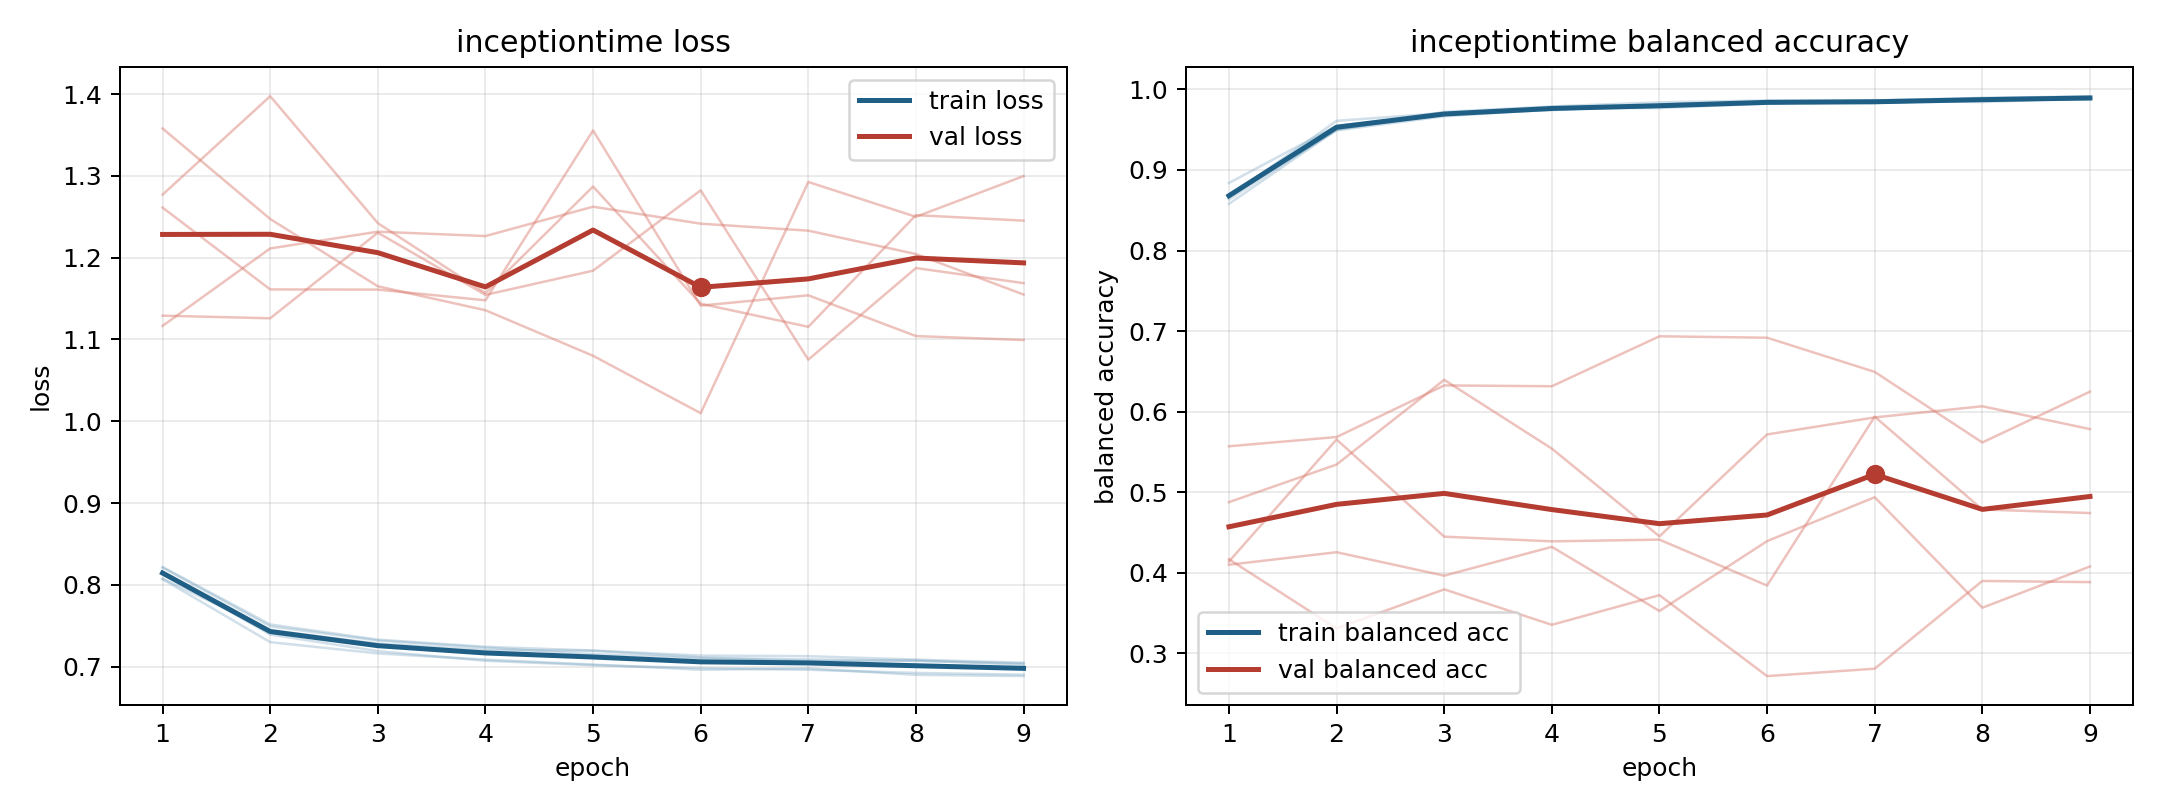

The file beside this chart, header and first rows:
model, fold, epoch, train_loss, train_balanced_accuracy, val_loss, val_balanced_accuracy
inceptiontime, 1, 1, 0.8219, 0.8678, 1.261, 0.4875
inceptiontime, 1, 2, 0.7516, 0.9492, 1.161, 0.5342
inceptiontime, 1, 3, 0.733, 0.9667, 1.161, 0.6394
inceptiontime, 1, 4, 0.7243, 0.9752, 1.148, 0.554
inceptiontime, 1, 5, 0.7197, 0.9782, 1.356, 0.445
inceptiontime, 1, 6, 0.7135, 0.9835, 1.141, 0.5716
inceptiontime, 1, 7, 0.7128, 0.9837, 1.154, 0.5927
inceptiontime, 1, 8, 0.7086, 0.9863, 1.104, 0.6066
inceptiontime, 1, 9, 0.7047, 0.9882, 1.099, 0.5782
inceptiontime, 2, 1, 0.807, 0.8673, 1.117, 0.4166
inceptiontime, 2, 2, 0.7299, 0.961, 1.211, 0.3306
inceptiontime, 2, 3, 0.7161, 0.9708, 1.232, 0.3792
inceptiontime, 2, 4, 0.7086, 0.9767, 1.226, 0.3351
inceptiontime, 2, 5, 0.7025, 0.9784, 1.262, 0.372
inceptiontime, 2, 6, 0.6962, 0.9838, 1.242, 0.2714
inceptiontime, 2, 7, 0.6978, 0.9833, 1.233, 0.2806
inceptiontime, 2, 8, 0.69, 0.9892, 1.204, 0.3896
inceptiontime, 2, 9, 0.6884, 0.9916, 1.155, 0.3882
inceptiontime, 3, 1, 0.8148, 0.8579, 1.358, 0.5569
inceptiontime, 3, 2, 0.7392, 0.9499, 1.247, 0.5684
inceptiontime, 3, 3, 0.719, 0.9721, 1.165, 0.6325
inceptiontime, 3, 4, 0.7072, 0.9789, 1.136, 0.6314
inceptiontime, 3, 5, 0.7018, 0.984, 1.08, 0.6935
inceptiontime, 3, 6, 0.6982, 0.9864, 1.01, 0.6917
inceptiontime, 3, 7, 0.6962, 0.9864, 1.293, 0.6492
inceptiontime, 3, 8, 0.6924, 0.9896, 1.25, 0.5616
inceptiontime, 3, 9, 0.6902, 0.9902, 1.3, 0.6247
inceptiontime, 4, 1, 0.8076, 0.8839, 1.277, 0.4098
inceptiontime, 4, 2, 0.7446, 0.955, 1.397, 0.4253
inceptiontime, 4, 3, 0.7281, 0.9685, 1.242, 0.3962
inceptiontime, 4, 4, 0.7203, 0.9769, 1.157, 0.432
inceptiontime, 4, 5, 0.7195, 0.9769, 1.287, 0.3523
inceptiontime, 4, 6, 0.7112, 0.9824, 1.144, 0.4391
inceptiontime, 4, 7, 0.707, 0.9868, 1.115, 0.4936
inceptiontime, 4, 8, 0.7076, 0.9843, 1.252, 0.3564
inceptiontime, 4, 9, 0.7023, 0.9895, 1.245, 0.4076
inceptiontime, 5, 1, 0.821, 0.8633, 1.129, 0.4137
inceptiontime, 5, 2, 0.7493, 0.9503, 1.126, 0.5653
inceptiontime, 5, 3, 0.7319, 0.9693, 1.231, 0.4446
inceptiontime, 5, 4, 0.7232, 0.9743, 1.154, 0.4388
inceptiontime, 5, 5, 0.7154, 0.9814, 1.184, 0.4409
inceptiontime, 5, 6, 0.7103, 0.9839, 1.282, 0.3839
inceptiontime, 5, 7, 0.7088, 0.9834, 1.075, 0.5937
inceptiontime, 5, 8, 0.707, 0.9873, 1.187, 0.4783
inceptiontime, 5, 9, 0.7039, 0.9876, 1.169, 0.474
